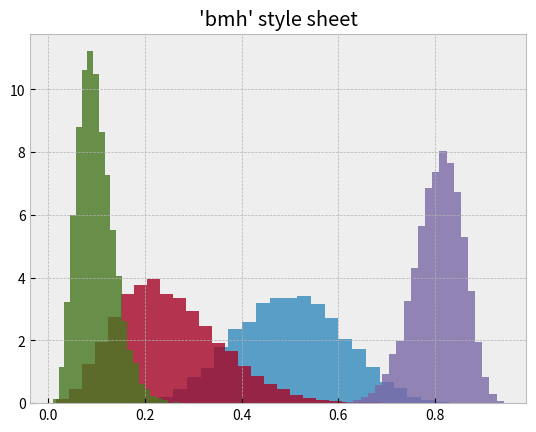

The matplotlib source for this figure:
%matplotlib inline

from numpy.random import beta
import matplotlib.pyplot as plt


plt.style.use('bmh')


def plot_beta_hist(ax, a, b):
    ax.hist(beta(a, b, size=10000), histtype="stepfilled",
            bins=25, alpha=0.8, density=True)


fig, ax = plt.subplots()
plot_beta_hist(ax, 10, 10)
plot_beta_hist(ax, 4, 12)
plot_beta_hist(ax, 50, 12)
plot_beta_hist(ax, 6, 55)
ax.set_title("'bmh' style sheet")

plt.show()